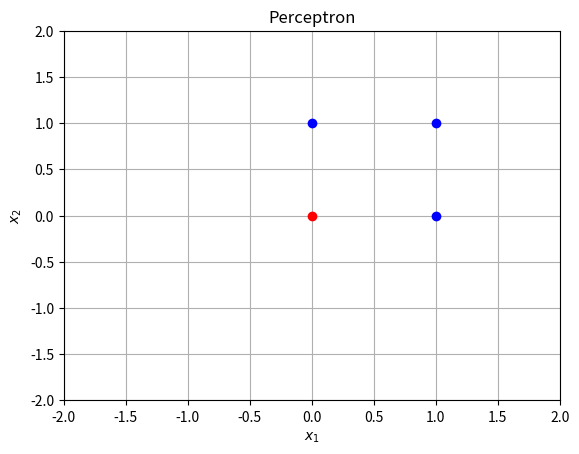

Reproduce this figure in Python. (Note: this script raises an exception after producing the figure.)
"""
Actividad: A02. El Algoritmo del Perceptron
Inteligencia Artificial 2
"""

import numpy as np
import matplotlib.pyplot as plt

class Perceptron:
    def __init__(self, n_input, learning_rate):
        self.w = -1 + 2 * np.random.rand(n_input)
        self.b = -1 + 2 * np.random.rand()
        self.eta = learning_rate


    def predict(self, X):
        _, p = X.shape
        y_est = np.zeros(p)

        for i in range(p):
            y_est[i] = np.dot(self.w, X[:, i]) + self.b
            if(y_est[i]) >= 0:
                y_est[i] = 1
            else:
                y_est[i] = 0

        return y_est


    def fit(self, X, Y, epochs = 50):
        _, p = X.shape
        for _ in range(epochs):
            for i in range(p):
                y_est = self.predict(X[:, i].reshape(-1, 1))
                self.w += self.eta * (Y[i] - y_est) * X[:, i]
                self.b += self.eta * (Y[i] - y_est)


# ***************Ejemplo***************
X = np.array([[0, 0, 1, 1], [0, 1, 0, 1]])
Y = np.array([0, 1, 1, 1])

model = Perceptron(2, 0.1)
print(model.predict(X))

model.fit(X, Y)
print(model.predict(X))


# ***************Grafica***************
def draw_2d_perceptron(net):
    w1, w2, b = net.w[0], net.w[1], net.b
    plt.plot([-2, 2], [(1/w2) * (-w1 * (-2)-b), (1/w2) * (-w1 * 2 -b), '--k'])
    
_, p = X.shape
for i in range(p):
    if Y[i] == 0:
        plt.plot(X[0, i], X[1, i], 'or') #punto rojo
    else:
        plt.plot(X[0, i], X[1, i], 'ob') #punto azul
        
plt.title('Perceptron')
plt.grid('on')
plt.xlim(-2, 2)
plt.ylim(-2, 2)
plt.xlabel(r'$x_1$')
plt.ylabel(r'$x_2$')

draw_2d_perceptron(model)
